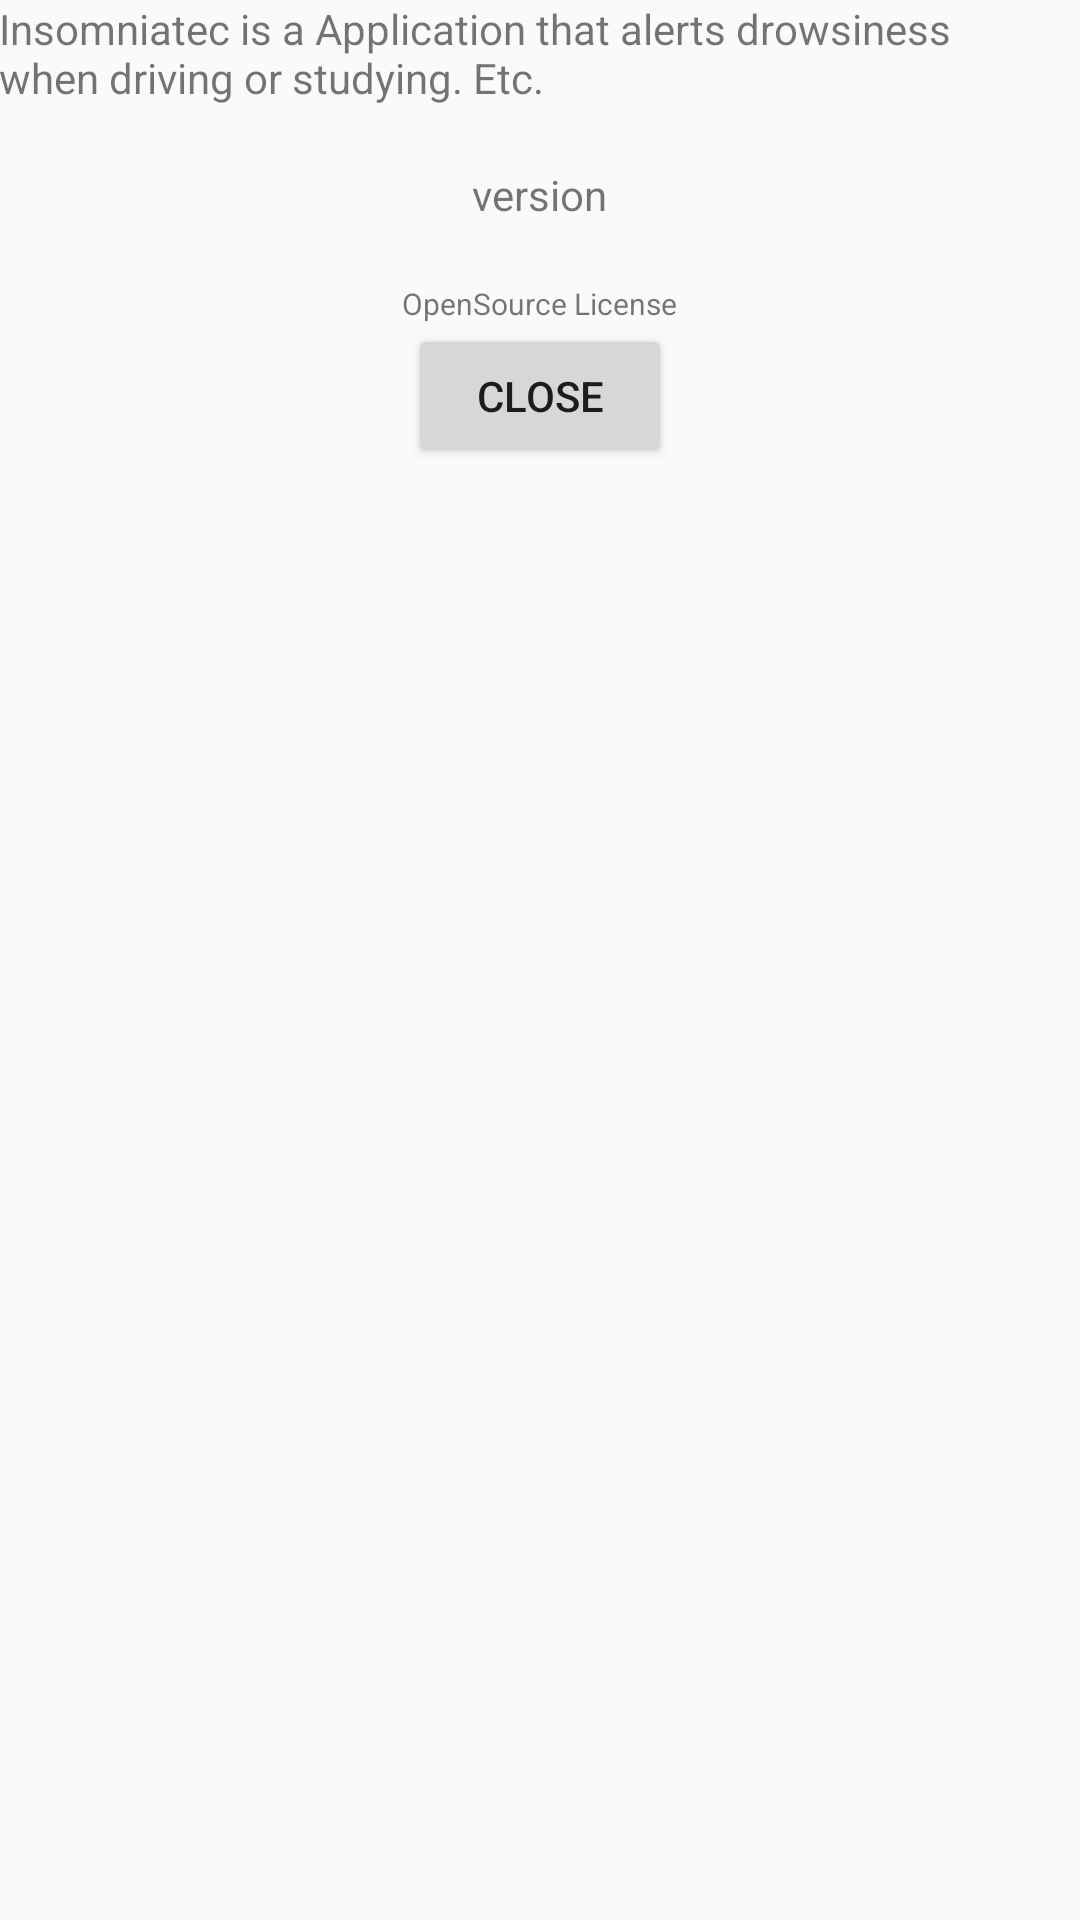

Reconstruct the res/layout file that produces this screen, plus the resources it refers to.
<!-- AndroidManifest.xml: application theme AppTheme -->
<!-- res/layout/activity_app_info.xml -->
<?xml version="1.0" encoding="utf-8"?>
<LinearLayout xmlns:android="http://schemas.android.com/apk/res/android"
    xmlns:tools="http://schemas.android.com/tools"
    android:orientation="vertical"
    android:layout_width="match_parent"
    android:layout_height="match_parent"
    android:paddingBottom="@dimen/activity_vertical_margin"
    android:paddingLeft="@dimen/activity_horizontal_margin"
    android:paddingRight="@dimen/activity_horizontal_margin"
    android:paddingTop="@dimen/activity_vertical_margin"
    tools:context="com.kaustubh.insomniatec.AppInfoActivity">
    <TextView
        android:id="@+id/app_description"
        android:text="@string/app_description"
        android:layout_marginRight="10dp"
        android:layout_width="wrap_content"
        android:layout_height="wrap_content" />

    <LinearLayout
        android:layout_gravity="center"
        android:orientation="horizontal"
        android:layout_width="wrap_content"
        android:layout_height="wrap_content"
        android:layout_marginTop="20dp">

    </LinearLayout>
    <LinearLayout
        android:layout_gravity="center"
        android:orientation="horizontal"
        android:layout_width="wrap_content"
        android:layout_height="wrap_content">

        <TextView
            android:id="@+id/version"
            android:text="version"
            android:layout_width="wrap_content"
            android:layout_height="wrap_content" />
    </LinearLayout>
    <TextView
        android:layout_gravity="center"
        android:id="@+id/opensource_license"
        android:text="OpenSource License"
        android:layout_width="wrap_content"
        android:layout_height="wrap_content"
        android:layout_marginTop="20dp"
        android:textSize="10dp" />

    <Button
        android:layout_gravity="center"
        android:id="@+id/close_btn"
        android:text="@string/close"
        android:layout_width="wrap_content"
        android:layout_height="wrap_content" />
</LinearLayout>
<!-- resources referenced by this layout -->
<resources>
  <string name="app_description">Insomniatec is a Application that alerts drowsiness when driving or studying. Etc.</string>
  <string name="close">CLOSE</string>
  <style name="AppTheme" parent="Theme.AppCompat.Light.DarkActionBar">
          
          <item name="colorPrimary">@color/colorPrimary</item>
          <item name="colorPrimaryDark">@color/colorPrimaryDark</item>
          <item name="colorAccent">@color/colorAccent</item>
      </style>
  <color name="colorPrimary">#FF4081</color>
  <color name="colorPrimaryDark">#FF4081</color>
  <color name="colorAccent">#000000</color>
</resources>
